Run: headless pygame with SDL's dummy video driver; simulated clock (each Clock.tick advances the game by its frame time, no real sleeping); random seed 0; keys injected as events and as key.get_pressed() state; mouse plan: one left click at the window centre at the start of phase 2, then a move to the lower-right quarter at the start of phase 3.
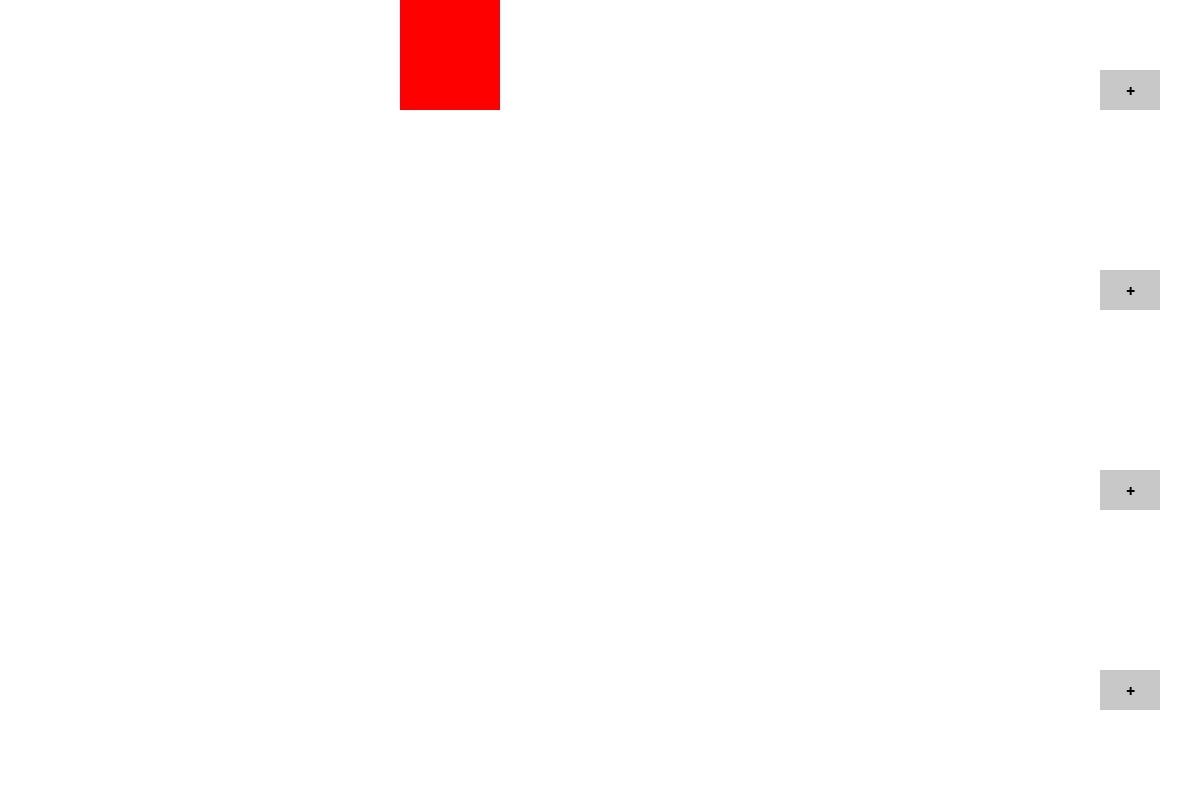
Frame 1 of 4 · flips 1–60 · no input
Frame 2 of 4 · flips 61–180 · clicked the window centre · tapped SPACE, RETURN · held RIGHT (→), D · screen unchanged from frame 1, image omitted
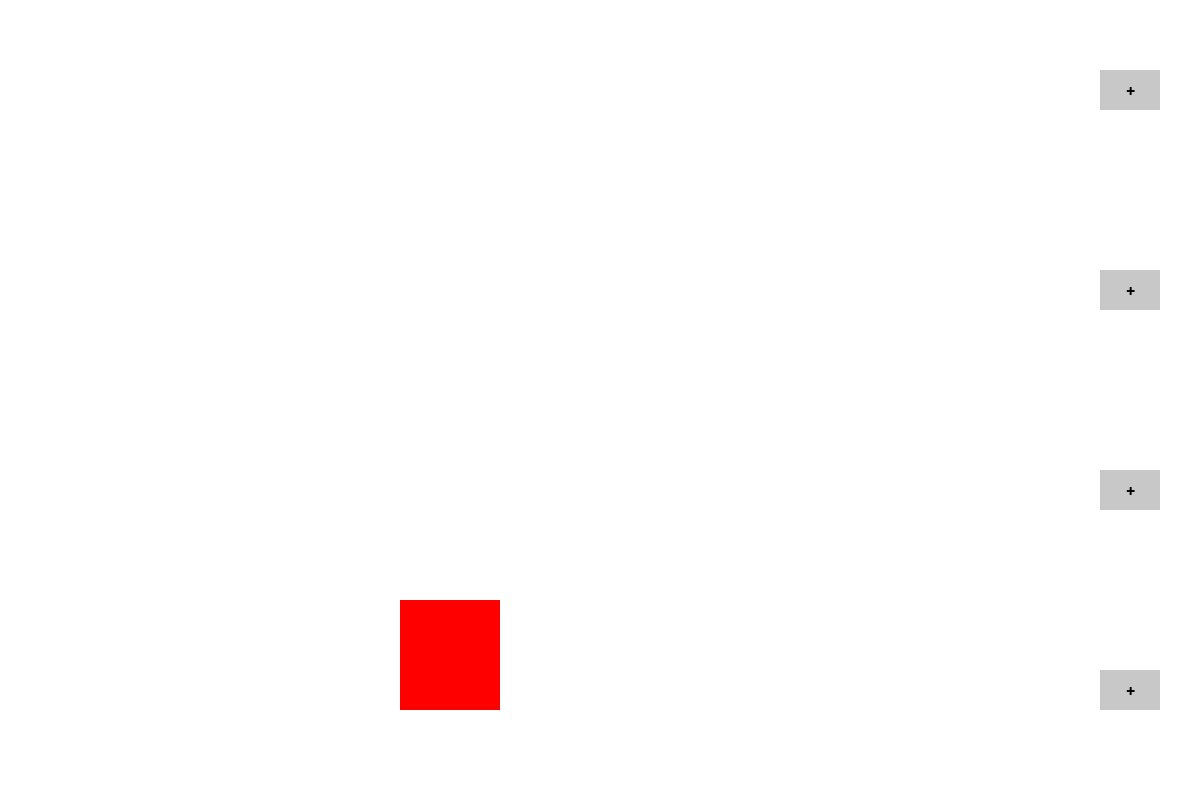
Frame 3 of 4 · flips 181–300 · moved the mouse to the lower-right quarter · held DOWN (↓), S
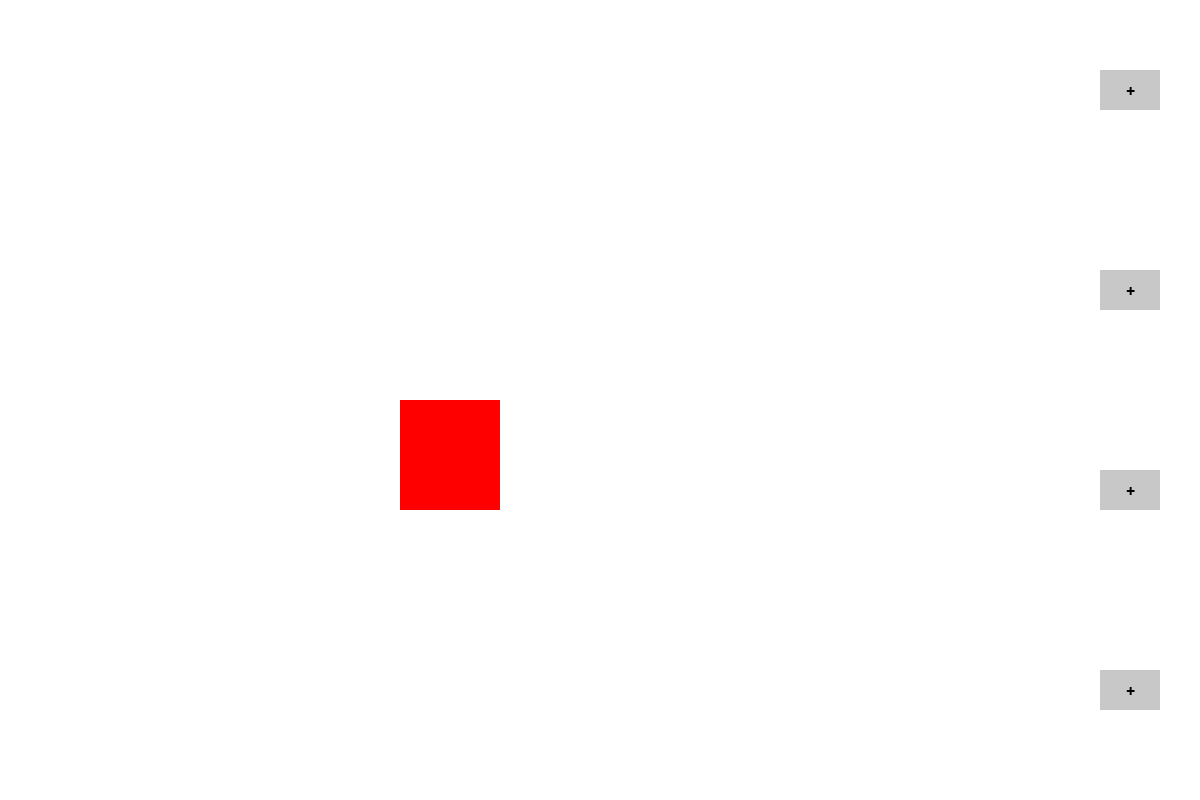
Frame 4 of 4 · flips 301–420 · held LEFT (←), A, UP (↑), W

The pygame program that drew these frames:

import pygame
from collections import defaultdict
import random as rd

pygame.init()

WHITE = (255, 255, 255)
BLACK = (0, 0, 0)
GRAY = (200, 200, 200)
RED = (255, 0, 0)

WINDOW_WIDTH = 1200
WINDOW_HEIGHT = 800


class Person:
    def __init__(self, current_floor, direction_floor, x, y, width, height, person_before = None):
        self.x = x
        self.y = y
        self.width = width
        self.height = height
        self.current_floor = current_floor
        self.direction_floor = direction_floor
        self.person_before = person_before


    def move(self, elevator):

        if (not self.person_before and self.x > elevator.x + elevator.width + 20) or (self.person_before and self.x > self.person_before.x + self.person_before.width + 20):
            self.x -= 2

        if (self.x == elevator.x + elevator.width + 20) and (self.current_floor == elevator.current_floor):
            self.x = elevator.x

        if self.x == elevator.x:
            self.y = elevator.y + elevator.height - self.height
        
        if self.direction_floor == elevator.current_floor:
            self.x -= 2

        if self.x < elevator.x:
            self.x -= 2


    def draw(self, window):
        pygame.draw.rect(window, BLACK, (self.x, self.y, self.width, self.height))
                
        font = pygame.font.Font(None, 24)
        text = font.render(f'{self.direction_floor}', True, WHITE)
        center_x = self.x + self.width // 2
        center_y = self.y + self.height // 2
        
        text_rect = text.get_rect(center=(center_x, center_y))
        
        window.blit(text, text_rect)

class Elevator:
    def __init__(self, x, y, width, height, total_floors = 4):
        
        self.width = width
        self.height = height
        self.floor2y = {i:WINDOW_HEIGHT - (WINDOW_HEIGHT//total_floors)*(i + 1) for i in range(total_floors)}
        self.current_floor = 0
        self.capacity = 4

        self.x = x
        self.y = self.floor2y[self.current_floor]
 
        self.destination_floors = []
        
        self.speed = 2
        self.total_floors = total_floors
        

    def go_floor(self, floor):

        self.current_floor = floor
        self.y = self.floor2y[self.current_floor]

    def move(self):
        pass
    
        
    def draw(self, window):
        pygame.draw.rect(window, RED, (self.x, self.y, self.width, self.height))


class Simulation:

    def __init__(self, total_floors = 4):
        self.window_width = WINDOW_WIDTH
        self.window_height = WINDOW_HEIGHT
        self.run = True
        self.window = pygame.display.set_mode((self.window_width, self.window_height))
        self.total_floors = total_floors
        self.floors = {i: [] for i in range(self.total_floors)}
        self.buttons = [pygame.Rect(self.window_width - 100, WINDOW_HEIGHT - self.window_height//self.total_floors - (i * (self.window_height // self.total_floors)) + 70, 60, 40) for i in range(self.total_floors)]

        self.elevator = Elevator(self.window_width//3, 500, 100, WINDOW_HEIGHT//self.total_floors - 90, self.total_floors)


    def create_people(self, floor):

        direction_floor = rd.randint(0, self.total_floors - 1)

        try:
            person = Person(floor, direction_floor, self.window_width - 150, 70 + WINDOW_HEIGHT - self.window_height//self.total_floors - (floor * (self.window_height // self.elevator.total_floors)), 20, 40, person_before=self.floors[floor][-1])
        
        except:
            person = Person(floor, direction_floor, self.window_width - 150, 70 + WINDOW_HEIGHT - self.window_height//self.total_floors - (floor * (self.window_height // self.elevator.total_floors)), 20, 40)
        
        self.floors[floor].append(person)

    def draw_button(self):
        for i, btn in enumerate(self.buttons):
            pygame.draw.rect(self.window, GRAY, btn) 

            font = pygame.font.Font(None, 24)
            text = font.render(f'+', True, BLACK)
            text_rect = text.get_rect(center=btn.center)
            self.window.blit(text, text_rect)
        
    def main(self):
                            
        while self.run:
            for event in pygame.event.get():
                if event.type == pygame.QUIT:
                    self.run = False


                elif event.type == pygame.MOUSEBUTTONDOWN:

                    pos = pygame.mouse.get_pos()
                    for i, btn in enumerate(self.buttons):
                        if btn.collidepoint(pos):
                            self.create_people(i)

                elif event.type == pygame.KEYDOWN:
                    if event.key == pygame.K_0:
                        self.elevator.go_floor(0)
                    elif event.key == pygame.K_1:
                        self.elevator.go_floor(1)
                    elif event.key == pygame.K_2:
                        self.elevator.go_floor(2)
                    elif event.key == pygame.K_3:
                        self.elevator.go_floor(3)


            
            if rd.random() < 0.01:
                random_floor = rd.randint(0, 3)
                self.elevator.go_floor(random_floor)

            self.window.fill(WHITE)

            self.draw_button()

            self.elevator.draw(self.window)

            for floor, people in self.floors.items():
                for person in people:
                    person.move(self.elevator)
                    person.draw(self.window)
                     
            
            pygame.display.update()



if __name__ == "__main__":
    simulation = Simulation()
    simulation.main()
